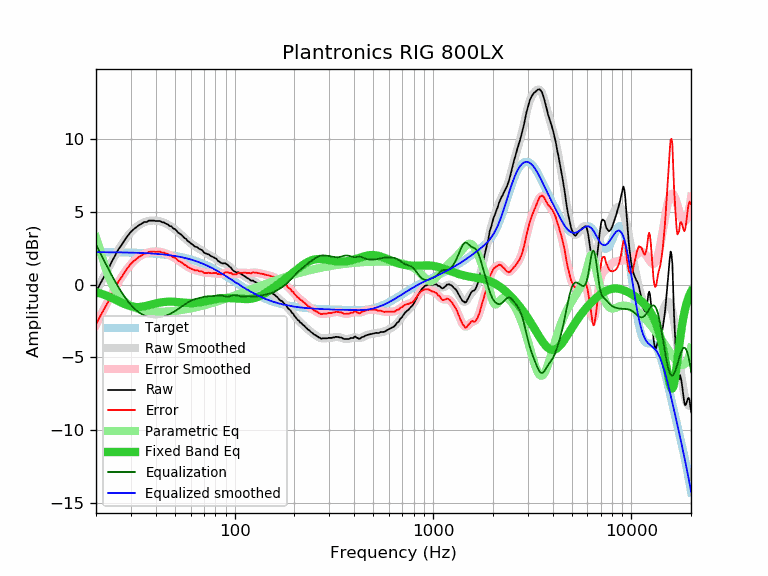

The table this chart was drawn from, first rows:
frequency, raw, error, smoothed, error_smoothed, equalization, parametric_eq, equalized_raw, equalized_smoothed, target
20, -0.50, -2.73, -0.53, -2.76, 2.76, -0.51, 2.26, 2.23, 2.23
21, 0.06, -2.17, 0.05, -2.18, 2.18, -0.60, 2.24, 2.23, 2.23
22, 0.56, -1.67, 0.60, -1.63, 1.63, -0.70, 2.19, 2.23, 2.23
23, 1.03, -1.19, 1.11, -1.12, 1.12, -0.80, 2.15, 2.22, 2.22
24, 1.57, -0.65, 1.58, -0.65, 0.65, -0.91, 2.22, 2.22, 2.22
25, 2.02, -0.20, 2.01, -0.21, 0.21, -1.03, 2.23, 2.22, 2.22
26, 2.44, 0.23, 2.41, 0.19, -0.19, -1.14, 2.25, 2.22, 2.22
27, 2.75, 0.54, 2.76, 0.55, -0.55, -1.25, 2.20, 2.21, 2.21
28, 3.09, 0.88, 3.08, 0.87, -0.87, -1.35, 2.22, 2.21, 2.21
29, 3.38, 1.18, 3.36, 1.16, -1.16, -1.43, 2.22, 2.20, 2.20
30, 3.63, 1.43, 3.60, 1.40, -1.40, -1.49, 2.23, 2.20, 2.20
31, 3.81, 1.62, 3.80, 1.61, -1.61, -1.53, 2.20, 2.19, 2.19
32, 3.95, 1.76, 3.97, 1.78, -1.78, -1.54, 2.17, 2.19, 2.19
33, 4.09, 1.91, 4.10, 1.92, -1.92, -1.54, 2.17, 2.18, 2.18
34, 4.19, 2.02, 4.20, 2.03, -2.03, -1.52, 2.16, 2.17, 2.17
35, 4.30, 2.13, 4.28, 2.12, -2.12, -1.49, 2.19, 2.17, 2.17
36, 4.30, 2.14, 4.34, 2.18, -2.18, -1.45, 2.12, 2.16, 2.16
37, 4.40, 2.25, 4.38, 2.23, -2.23, -1.41, 2.17, 2.15, 2.15
38, 4.40, 2.26, 4.40, 2.26, -2.26, -1.37, 2.14, 2.14, 2.14
39, 4.40, 2.27, 4.40, 2.27, -2.27, -1.33, 2.13, 2.13, 2.13
40, 4.37, 2.25, 4.40, 2.28, -2.28, -1.29, 2.09, 2.12, 2.12
41, 4.37, 2.26, 4.38, 2.27, -2.27, -1.26, 2.10, 2.11, 2.11
42, 4.37, 2.27, 4.35, 2.25, -2.25, -1.23, 2.12, 2.10, 2.10
43, 4.29, 2.21, 4.31, 2.22, -2.22, -1.21, 2.07, 2.08, 2.08
44, 4.27, 2.20, 4.26, 2.19, -2.19, -1.19, 2.08, 2.07, 2.07
45, 4.19, 2.14, 4.20, 2.14, -2.14, -1.18, 2.05, 2.05, 2.05
46, 4.14, 2.10, 4.13, 2.09, -2.09, -1.17, 2.05, 2.04, 2.04
47, 4.02, 2.00, 4.05, 2.03, -2.03, -1.17, 1.99, 2.02, 2.02
48, 4.00, 1.99, 3.97, 1.97, -1.97, -1.17, 2.04, 2.01, 2.01
49, 3.86, 1.87, 3.88, 1.90, -1.90, -1.17, 1.97, 1.99, 1.99
50, 3.82, 1.85, 3.79, 1.82, -1.82, -1.18, 2.00, 1.97, 1.97
51, 3.70, 1.75, 3.70, 1.75, -1.75, -1.19, 1.95, 1.95, 1.95
52, 3.56, 1.63, 3.60, 1.67, -1.67, -1.20, 1.89, 1.93, 1.93
53, 3.50, 1.59, 3.50, 1.59, -1.59, -1.21, 1.91, 1.91, 1.91
54, 3.41, 1.53, 3.40, 1.51, -1.51, -1.22, 1.90, 1.88, 1.88
55, 3.30, 1.44, 3.30, 1.44, -1.44, -1.23, 1.86, 1.86, 1.86
56, 3.19, 1.35, 3.20, 1.36, -1.36, -1.24, 1.83, 1.84, 1.84
57, 3.13, 1.32, 3.11, 1.29, -1.29, -1.25, 1.84, 1.81, 1.81
58, 2.99, 1.21, 3.01, 1.23, -1.23, -1.26, 1.76, 1.79, 1.79
59, 2.93, 1.17, 2.93, 1.17, -1.17, -1.27, 1.76, 1.76, 1.76
60, 2.84, 1.11, 2.85, 1.12, -1.12, -1.27, 1.72, 1.73, 1.73
61, 2.77, 1.07, 2.78, 1.07, -1.07, -1.27, 1.70, 1.70, 1.70
62, 2.70, 1.03, 2.71, 1.04, -1.04, -1.26, 1.66, 1.67, 1.67
63, 2.61, 0.97, 2.64, 1.00, -1.00, -1.26, 1.61, 1.64, 1.64
64, 2.59, 0.98, 2.59, 0.98, -0.98, -1.25, 1.61, 1.61, 1.61
65, 2.56, 0.98, 2.53, 0.95, -0.95, -1.24, 1.61, 1.58, 1.58
66, 2.47, 0.93, 2.47, 0.93, -0.93, -1.23, 1.54, 1.54, 1.54
67, 2.42, 0.91, 2.42, 0.91, -0.91, -1.21, 1.52, 1.51, 1.51
68, 2.39, 0.92, 2.36, 0.88, -0.88, -1.20, 1.51, 1.48, 1.48
69, 2.33, 0.89, 2.30, 0.86, -0.86, -1.18, 1.47, 1.44, 1.44
70, 2.20, 0.80, 2.25, 0.84, -0.84, -1.16, 1.36, 1.40, 1.40
71, 2.16, 0.79, 2.19, 0.82, -0.82, -1.15, 1.34, 1.37, 1.37
72, 2.13, 0.80, 2.14, 0.81, -0.81, -1.13, 1.32, 1.33, 1.33
73, 2.09, 0.80, 2.10, 0.80, -0.80, -1.11, 1.29, 1.29, 1.29
74, 2.08, 0.83, 2.05, 0.80, -0.80, -1.09, 1.28, 1.25, 1.25
75, 2.01, 0.80, 2.01, 0.80, -0.80, -1.07, 1.21, 1.22, 1.22
76, 1.96, 0.78, 1.97, 0.80, -0.80, -1.06, 1.17, 1.18, 1.18
77, 1.92, 0.78, 1.93, 0.79, -0.79, -1.04, 1.13, 1.14, 1.14
78, 1.89, 0.79, 1.88, 0.79, -0.79, -1.02, 1.10, 1.10, 1.10
79, 1.85, 0.80, 1.84, 0.78, -0.78, -1.01, 1.07, 1.06, 1.06
... 553 more rows
